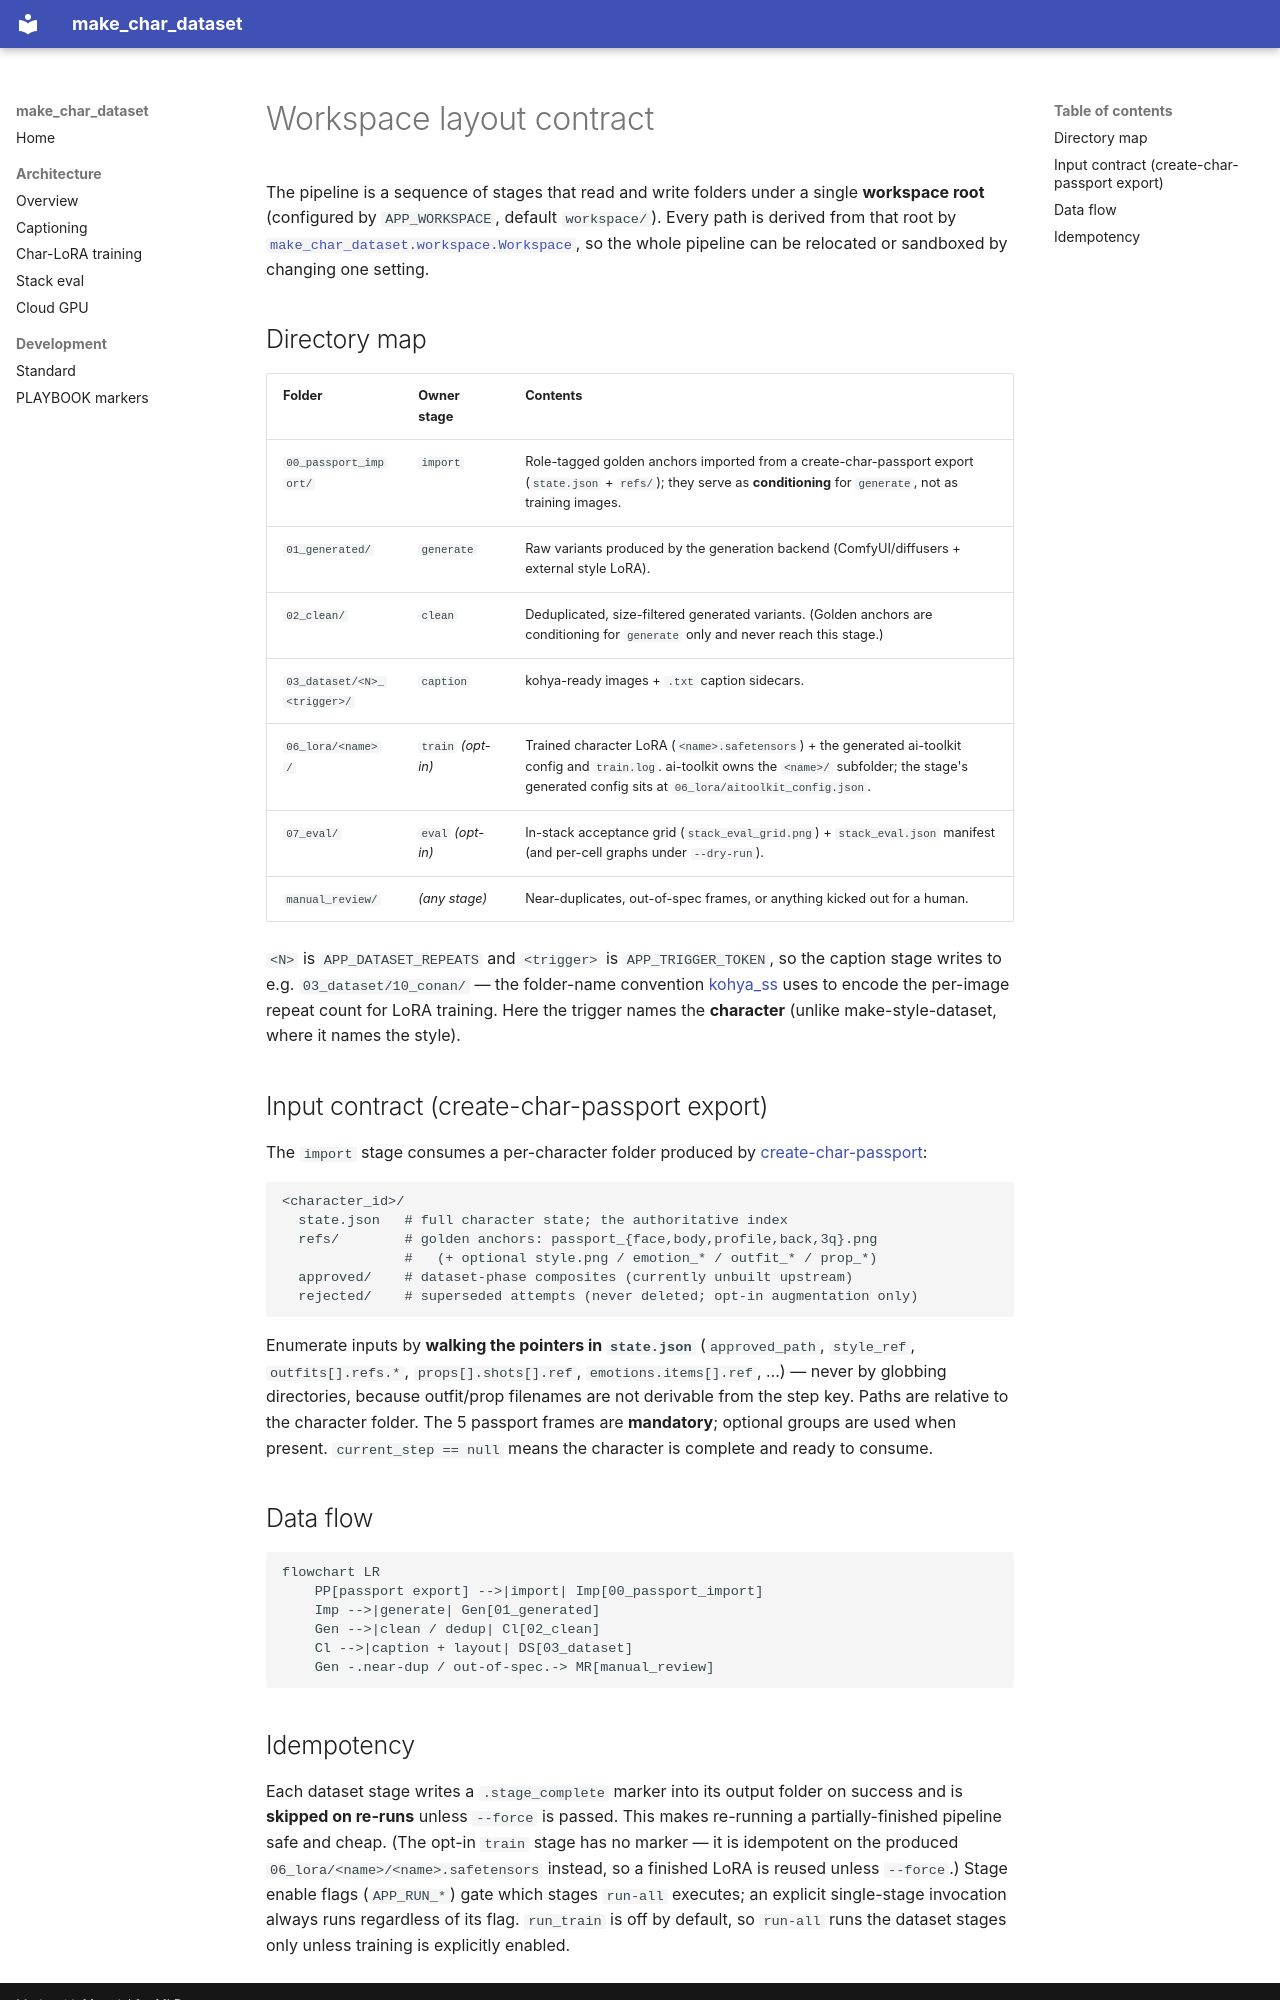

repository: hleserg/make-char-dataset · page: architecture/WORKSPACE/index.html · generator: mkdocs

# Workspace layout contract

The pipeline is a sequence of stages that read and write folders under a single
**workspace root** (configured by `APP_WORKSPACE`, default `workspace/`). Every
path is derived from that root by
[`make_char_dataset.workspace.Workspace`](../../src/make_char_dataset/workspace.py),
so the whole pipeline can be relocated or sandboxed by changing one setting.

## Directory map

| Folder | Owner stage | Contents |
|--------|-------------|----------|
| `00_passport_import/` | `import` | Role-tagged golden anchors imported from a create-char-passport export (`state.json` + `refs/`); they serve as **conditioning** for `generate`, not as training images. |
| `01_generated/` | `generate` | Raw variants produced by the generation backend (ComfyUI/diffusers + external style LoRA). |
| `02_clean/` | `clean` | Deduplicated, size-filtered generated variants. (Golden anchors are conditioning for `generate` only and never reach this stage.) |
| `03_dataset/<N>_<trigger>/` | `caption` | kohya-ready images + `.txt` caption sidecars. |
| `06_lora/<name>/` | `train` *(opt-in)* | Trained character LoRA (`<name>.safetensors`) + the generated ai-toolkit config and `train.log`. ai-toolkit owns the `<name>/` subfolder; the stage's generated config sits at `06_lora/aitoolkit_config.json`. |
| `07_eval/` | `eval` *(opt-in)* | In-stack acceptance grid (`stack_eval_grid.png`) + `stack_eval.json` manifest (and per-cell graphs under `--dry-run`). |
| `manual_review/` | *(any stage)* | Near-duplicates, out-of-spec frames, or anything kicked out for a human. |

`<N>` is `APP_DATASET_REPEATS` and `<trigger>` is `APP_TRIGGER_TOKEN`, so the
caption stage writes to e.g. `03_dataset/10_conan/` — the folder-name convention
[kohya_ss](https://github.com/bmaltais/kohya_ss) uses to encode the per-image
repeat count for LoRA training. Here the trigger names the **character** (unlike
make-style-dataset, where it names the style).

## Input contract (create-char-passport export)

The `import` stage consumes a per-character folder produced by
[create-char-passport](https://github.com/hleserg/create-char-passport):

```
<character_id>/
  state.json   # full character state; the authoritative index
  refs/        # golden anchors: passport_{face,body,profile,back,3q}.png
               #   (+ optional style.png / emotion_* / outfit_* / prop_*)
  approved/    # dataset-phase composites (currently unbuilt upstream)
  rejected/    # superseded attempts (never deleted; opt-in augmentation only)
```

Enumerate inputs by **walking the pointers in `state.json`** (`approved_path`,
`style_ref`, `outfits[].refs.*`, `props[].shots[].ref`, `emotions.items[].ref`, …)
— never by globbing directories, because outfit/prop filenames are not derivable
from the step key. Paths are relative to the character folder. The 5 passport
frames are **mandatory**; optional groups are used when present.
`current_step == null` means the character is complete and ready to consume.

## Data flow

```mermaid
flowchart LR
    PP[passport export] -->|import| Imp[00_passport_import]
    Imp -->|generate| Gen[01_generated]
    Gen -->|clean / dedup| Cl[02_clean]
    Cl -->|caption + layout| DS[03_dataset]
    Gen -.near-dup / out-of-spec.-> MR[manual_review]
```
